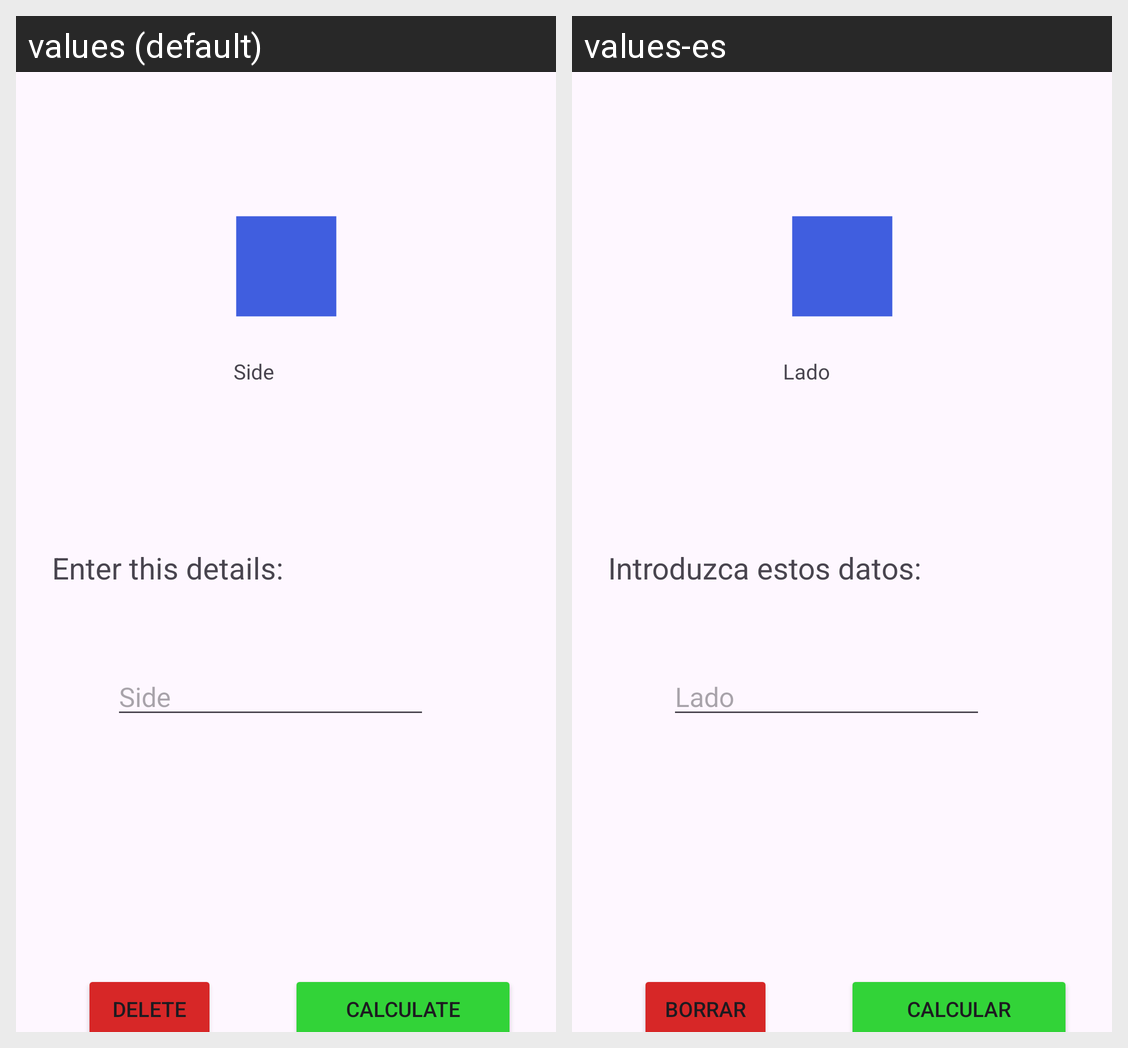

Here is an Android app screen in its default locale and in the app's own translations. Write out the translated-string differences for the strings that appear on this screen.
Android screen res/layout/area_square.xml rendered under 2 locales, left to right: values (default), values-es. Device: Nexus 5 (rendered at 1080×1920; each locale shown at half size, 540×960, under a caption strip naming it); theme Theme.Calculo_superficies.
Strings drawn on this screen, with the default value and each locale's value (text and hints the layout hard-codes, and strings that could not be matched under every locale, appear in the picture but are not listed):

side
  values: Side
  values-es: Lado

details
  values: Enter this details:
  values-es: Introduzca estos datos:

delete
  values: DELETE
  values-es: BORRAR

calculate
  values: CALCULATE
  values-es: CALCULAR
